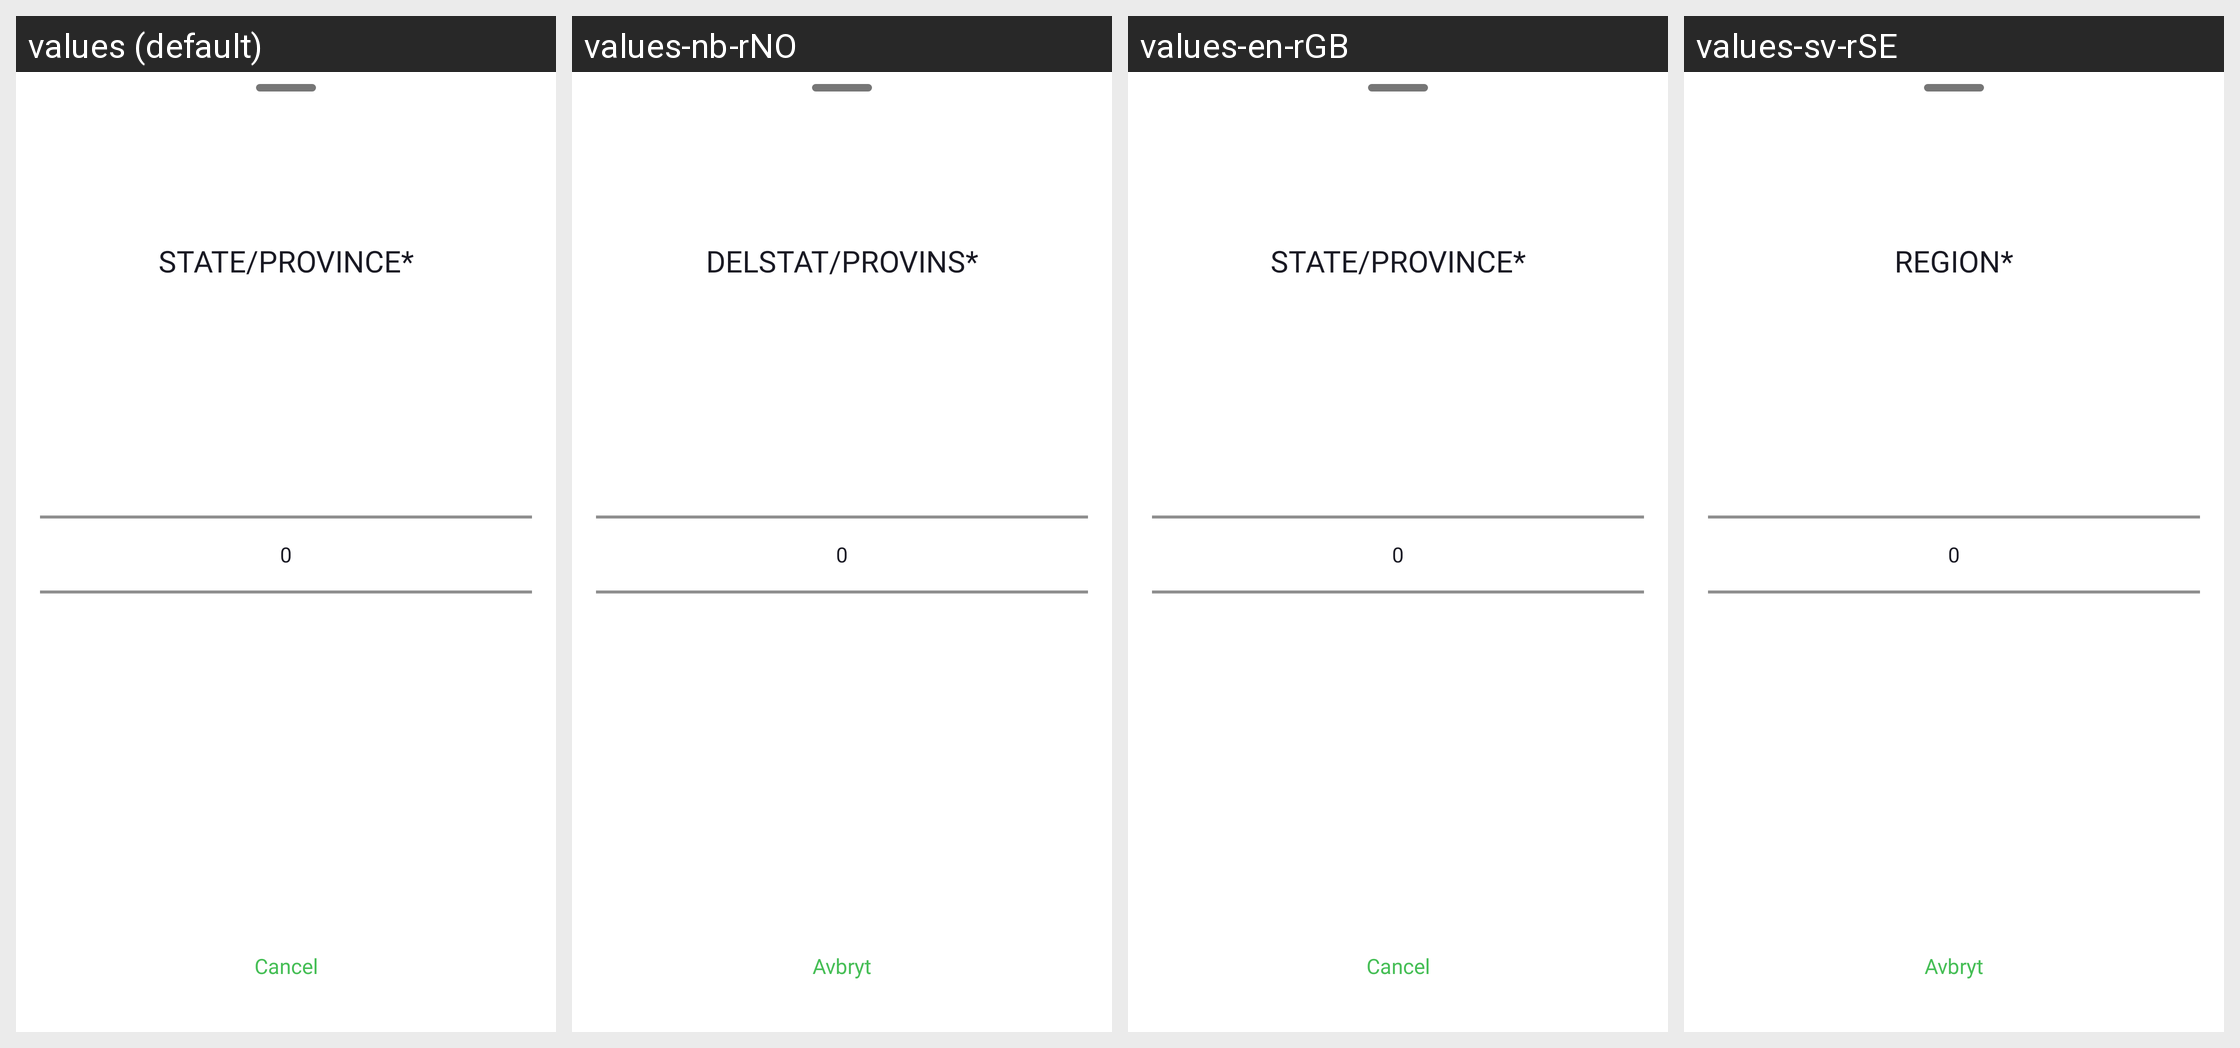

For this localized Android screen grid, give each drawn string resource with its value in every locale shown.
Android screen res/layout/bottom_sheet_state_selection.xml rendered under 4 locales, left to right: values (default), values-nb-rNO, values-en-rGB, values-sv-rSE. Device: Nexus 5 (rendered at 1080×1920; each locale shown at half size, 540×960, under a caption strip naming it); theme Theme.NinjaConnectedKitchen.
Other locales in the repository, not shown: values-da-rDK, values-de-rDE, values-es-rES, values-fi-rFI, values-fr-rCA, values-fr-rFR, values-it-rIT, values-nl-rNL, values-pt-rPT.
Strings drawn on this screen, with the default value and each locale's value (text and hints the layout hard-codes, and strings that could not be matched under every locale, appear in the picture but are not listed):

state_province
  values: STATE/PROVINCE*
  values-nb-rNO: DELSTAT/PROVINS*
  values-en-rGB: STATE/PROVINCE*
  values-sv-rSE: REGION*

cancel
  values: Cancel
  values-nb-rNO: Avbryt
  values-en-rGB: Cancel
  values-sv-rSE: Avbryt
